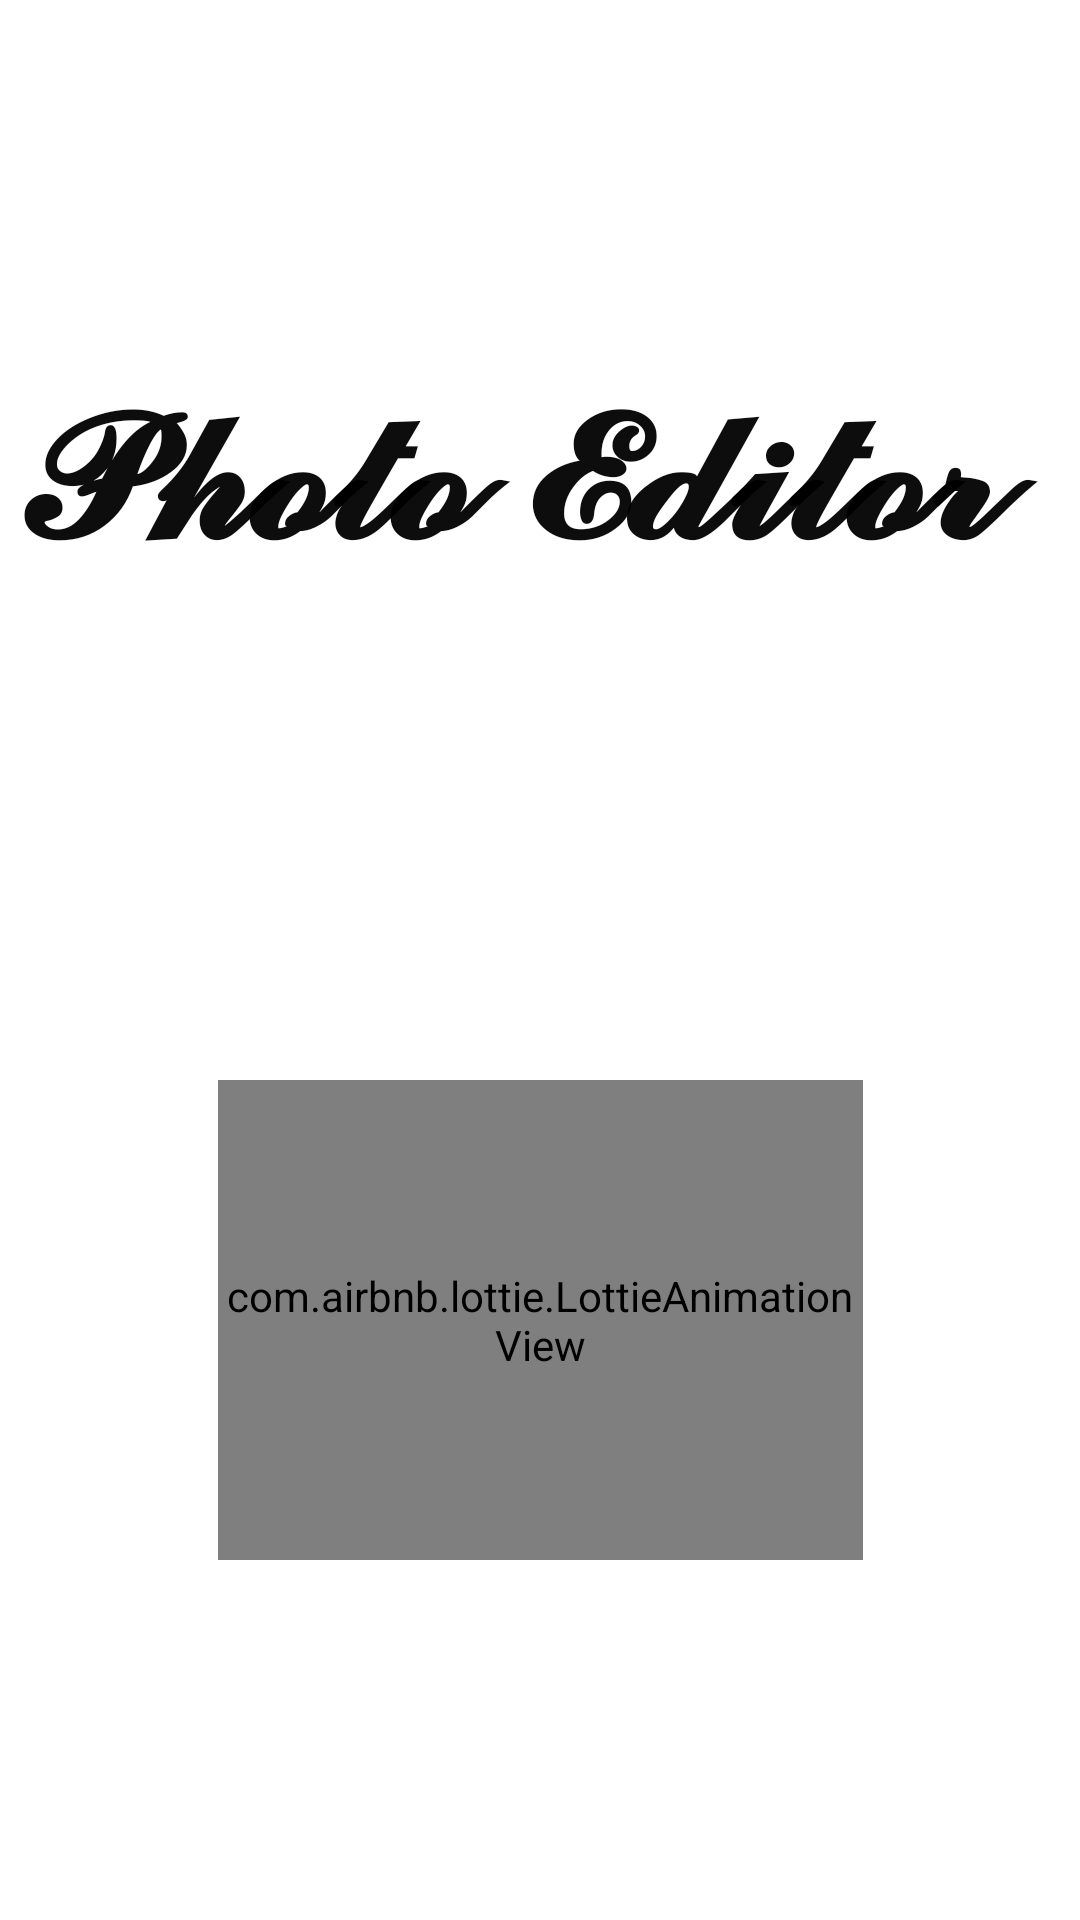

The Android layout XML behind this screen, and the referenced resources:
<!-- AndroidManifest.xml: application theme Theme.PhotoEditor -->
<!-- res/layout/activity_splash_screen.xml -->
<?xml version="1.0" encoding="utf-8"?>
<androidx.constraintlayout.widget.ConstraintLayout xmlns:android="http://schemas.android.com/apk/res/android"
    xmlns:app="http://schemas.android.com/apk/res-auto"
    xmlns:tools="http://schemas.android.com/tools"
    android:layout_width="match_parent"
    android:layout_height="match_parent"
    android:background="@drawable/gradient_color"
    tools:context=".SplashScreen">

    <com.airbnb.lottie.LottieAnimationView
        android:id="@+id/loading"
        android:layout_width="215dp"
        android:layout_height="160dp"
        android:layout_marginTop="360dp"
        app:layout_constraintEnd_toEndOf="parent"
        app:layout_constraintStart_toStartOf="parent"
        app:layout_constraintTop_toTopOf="parent"
        app:lottie_autoPlay="true"
        app:lottie_loop="true"
        app:lottie_rawRes="@raw/loadingsplash" />

    <TextView
        android:id="@+id/textView"
        android:layout_width="354dp"
        android:layout_height="127dp"
        android:layout_marginBottom="124dp"
        android:text="𝓟𝓱𝓸𝓽𝓸 𝓔𝓭𝓲𝓽𝓸𝓻"
        android:textColor="#F2000000"
        android:textSize="66sp"
        android:textStyle="bold"
        app:layout_constraintBottom_toTopOf="@+id/loading"
        app:layout_constraintEnd_toEndOf="parent"
        app:layout_constraintHorizontal_bias="0.491"
        app:layout_constraintStart_toStartOf="parent" />

</androidx.constraintlayout.widget.ConstraintLayout>
<!-- resources referenced by this layout -->
<resources>
  <style name="Theme.PhotoEditor" parent="Theme.MaterialComponents.DayNight.DarkActionBar">
          
          <item name="colorPrimary">@color/purple_500</item>
          <item name="colorPrimaryVariant">@color/purple_700</item>
          <item name="colorOnPrimary">@color/white</item>
          
          <item name="colorSecondary">@color/teal_200</item>
          <item name="colorSecondaryVariant">@color/teal_700</item>
          <item name="colorOnSecondary">@color/black</item>
          
          <item name="android:statusBarColor" tools:targetApi="21">?attr/colorPrimaryVariant</item>
          
      </style>
  <!-- not gathered from this repository: default colours our renderer supplied (Android Studio template values) -->
  <color name="purple_500">#FF6200EE</color>
  <color name="purple_700">#FF3700B3</color>
  <color name="teal_200">#FF03DAC5</color>
  <color name="teal_700">#FF018786</color>
  <color name="black">#FF000000</color>
  <color name="white">#FFFFFFFF</color>
</resources>
